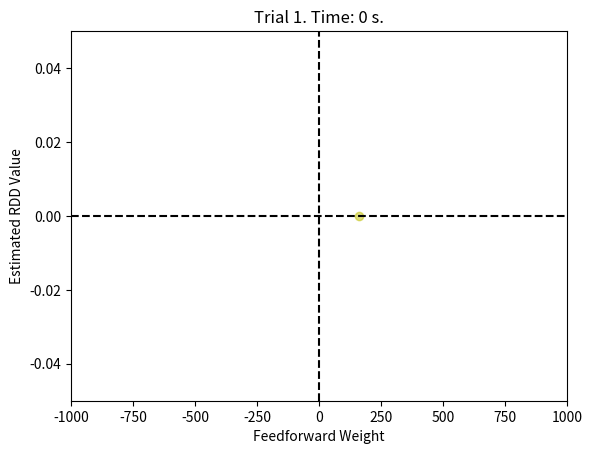

Write the Python code that produced this figure. (Note: this script raises an exception after producing the figure.)
import numpy as np
import matplotlib
import matplotlib.pyplot as plt
from matplotlib import animation

# PARAMETERS
dt               = 0.001             # timestep (s)
v_reset          = 0                 # reset voltage
v_threshold      = 1                 # spike threshold
tau              = 0.01              # synaptic time constant (s) - used to calculate voltage
refractory_time  = np.ceil(0.003/dt) # refractory time (timesteps)
u_window         = 1                 # input drive window used to determine near-threshold data points for RDD
tau_s            = 0.003             # synaptic time constant (s) - used to calculate input
tau_L            = 0.01              # leak time constant (s) - used to calculate input
mem              = int(20/dt)        # spike history memory length (timesteps)
RDD_window       = 0.02/dt           # RDD integration window length (timesteps)
RDD_init_window  = 0.1               # window around spike threshold that determines when an RDD integration window is initiated

# whether to show a live updating plot of weights vs. estimated RDD values
updating_plot = True

# KERNEL FUNCTION
def kappa(x):
    return (np.exp(-x/(tau_L/dt)) - np.exp(-x/(tau_s/dt)))/((tau_L/dt) - (tau_s/dt))

def get_kappas(n=mem):
    return np.array([kappa(i+1) for i in range(n)])

kappas = np.flipud(get_kappas(mem))[:, np.newaxis] # initialize kappas array

class Layer():
    def __init__(self, size):
        self.size                 = size                                      # number of units
        self.u                    = v_reset*np.ones((self.size, 1))           # input drives
        self.max_u                = np.zeros((self.size, 1))                  # maximum input drives for the current RDD integration windows
        self.v                    = v_reset*np.ones((self.size, 1))           # voltages
        self.dv_dt                = np.zeros((self.size, 1))                  # changes in voltages
        self.fired                = np.zeros((self.size, 1)).astype(bool)     # whether units have spiked
        self.refractory_time_left = np.zeros((self.size, 1))                  # time left in the refractory periods of units
        self.RDD_time_left        = np.zeros((self.size, 1))                  # time left in RDD integration windows of units
        self.spike_hist           = np.zeros((self.size, mem), dtype=np.int8) # spike histories of all units
        self.feedback             = np.zeros((self.size, 1))                  # feedback input arriving at each unit
        self.R                    = np.zeros((self.size, 1))                  # reward calculated in RDD integration windows
        self.n_spikes             = np.zeros((self.size, 1))                  # number of spikes during RDD integration windows

        # recording lists
        self.max_drives_below     = [ [] for j in range(self.size) ]
        self.max_drives_above     = [ [] for j in range(self.size) ]
        self.Rs_below             = [ [] for j in range(self.size) ]
        self.Rs_above             = [ [] for j in range(self.size) ]

        # initialize lists of which (if any) neurons are updating their RDD estimate and are below or above threshold
        self.neurons_updated_above = []
        self.neurons_updated_below = []

        # RDD estimation parameters
        self.RDD_params        = np.ones((self.size, 4)) # list of RDD estimation parameters - c_r, c_l, m_r and m_l
        self.RDD_params[:, 2:] = 0                       # initialize y-intercepts to 1, slopes to 0
        self.eta               = 0.001                   # learning rate

    def update(self, I, feedback, time=0):
        self.feedback = feedback

        # determine which neurons are just ending their RDD integration window
        self.RDD_window_ending_mask = self.RDD_time_left == 1

        # update maximum input drives for units in their RDD integration window
        self.max_u[np.logical_and(self.RDD_time_left > 0, self.u > self.max_u)] = self.u[np.logical_and(self.RDD_time_left > 0, self.u > self.max_u)]

        # update rewards for units in their RDD integration window
        self.R[self.RDD_time_left > 0] += self.feedback[self.RDD_time_left > 0]

        # update refractory period timesteps remaining for each neuron
        self.refractory_time_left[self.refractory_time_left > 0] -= 1

        # calculate changes in voltages and input drives, and update both
        self.dv_dt    = -self.v/(tau) + 2*(I - self.v)
        self.u       += dt*self.dv_dt
        self.v       += dt*self.dv_dt

        # determine which neurons are in a refractory period
        refractory_mask = self.refractory_time_left > 0

        # determine which neurons are above spiking threshold
        threshold_mask  = self.v >= v_threshold

        # neurons above threshold that are not in their refractory period will spike
        self.fired *= False
        self.fired[np.logical_and(threshold_mask, refractory_mask == False)] = True

        # reset voltages of neurons that spiked
        self.v[self.fired] = v_reset

        # update refractory period timesteps remaining for each neuron
        self.refractory_time_left[self.fired] = refractory_time

        # update RDD estimates (only neurons whose RDD integration window has ended will update their estimate)
        self.update_RDD_estimate(time=time)

        # decrement time left in RDD integration windows
        self.RDD_time_left[self.RDD_time_left > 0] -= 1

        # reset the input drive to match the voltage, for neurons that are not in an RDD integration window
        self.u[self.RDD_time_left == 0] = self.v[self.RDD_time_left == 0]

        # determine which neurons are starting a new RDD integration window
        self.new_RDD_window_mask = np.logical_and(np.abs(v_threshold - self.u) <= RDD_init_window, self.RDD_time_left == 0)

        self.RDD_time_left[self.new_RDD_window_mask] = RDD_window

        # update number of spikes that have occurred during RDD integration windows
        self.n_spikes[np.logical_and(self.RDD_time_left > 0, self.fired)] += 1

        # update spike histories
        self.spike_hist = np.concatenate([self.spike_hist[:, 1:], self.fired.astype(int)], axis=1)

    def update_RDD_estimate(self, time=0):
        # reset lists of which (if any) neurons are updating their RDD estimate and are below or above threshold
        self.neurons_updated_above = []
        self.neurons_updated_below = []

        # figure out which neurons are at the end of their RDD integration window, and either just spiked or almost spiked
        just_spiked_mask   = np.logical_and(self.RDD_window_ending_mask, np.logical_and(np.abs(self.max_u - v_threshold) <= u_window, self.n_spikes >= 1))[:, 0]
        almost_spiked_mask = np.logical_and(self.RDD_window_ending_mask, np.logical_and(np.abs(self.max_u - v_threshold) <= u_window, self.n_spikes < 1))[:, 0]

        # update RDD estimates for neurons that just spiked or almost spiked
        if np.sum(just_spiked_mask) > 0:
            err = self.RDD_params[just_spiked_mask, 2]*self.max_u[just_spiked_mask, 0] + self.RDD_params[just_spiked_mask, 0] - self.R[just_spiked_mask, 0]
            self.RDD_params[just_spiked_mask, 2] -= self.eta*np.squeeze(err*self.max_u[just_spiked_mask, 0])
            self.RDD_params[just_spiked_mask, 0] -= self.eta*np.squeeze(err)

            # update list of which (if any) neurons are updating their RDD estimate and are above threshold
            self.neurons_updated_above = list(np.where(just_spiked_mask))
        if np.sum(almost_spiked_mask) > 0:
            err = self.RDD_params[almost_spiked_mask, 3]*self.max_u[almost_spiked_mask, 0] + self.RDD_params[almost_spiked_mask, 1] - self.R[almost_spiked_mask, 0]
            self.RDD_params[almost_spiked_mask, 3] -= self.eta*np.squeeze(err*self.max_u[almost_spiked_mask, 0])
            self.RDD_params[almost_spiked_mask, 1] -= self.eta*np.squeeze(err)

            # update list of which (if any) neurons are updating their RDD estimate and are below threshold
            self.neurons_updated_below = list(np.where(almost_spiked_mask))

    def reset_RDD_variables(self):
        # reset RDD variables for neurons whose RDD integration window has ended
        self.n_spikes[self.RDD_window_ending_mask] = 0
        self.R[self.RDD_window_ending_mask]        = 0
        self.max_u[self.RDD_window_ending_mask]    = 0

class FinalLayer():
    def __init__(self, size):
        self.size                 = size                                      # number of units
        self.v                    = v_reset*np.ones((self.size, 1))           # voltages
        self.dv_dt                = np.zeros((self.size, 1))                  # changes in voltages
        self.fired                = np.zeros((self.size, 1)).astype(bool)     # whether units have spiked
        self.refractory_time_left = np.zeros((self.size, 1))                  # time left in the refractory periods of units
        self.spike_hist           = np.zeros((self.size, mem), dtype=np.int8) # spike histories of all units

    def update(self, I, time=0):
        # update refractory period timesteps remaining for each neuron
        self.refractory_time_left[self.refractory_time_left > 0] -= 1

        # calculate changes in voltages and input drives, and update both
        self.dv_dt    = -self.v/(tau) + 2*(I - self.v)
        self.v       += dt*self.dv_dt

        # determine which neurons are in a refractory period
        refractory_mask = self.refractory_time_left > 0

        # determine which neurons are above spiking threshold
        threshold_mask  = self.v >= v_threshold

        # neurons above threshold that are not in their refractory period will spike
        self.fired *= False
        self.fired[np.logical_and(threshold_mask, refractory_mask == False)] = True

        # reset voltages of neurons that spiked
        self.v[self.fired] = v_reset

        # update refractory period timesteps remaining for each neuron
        self.refractory_time_left[self.fired] = refractory_time

        # update spike histories
        self.spike_hist = np.concatenate([self.spike_hist[:, 1:], self.fired.astype(int)], axis=1)

# define a custom function to replace plt.pause() -- this function prevents the window from being brought to the front every time it is called
def pause(interval):
    backend = plt.rcParams['backend']
    if backend in matplotlib.rcsetup.interactive_bk:
        figManager = matplotlib._pylab_helpers.Gcf.get_active()
        if figManager is not None:
            canvas = figManager.canvas
            if canvas.figure.stale:
                canvas.draw()
            canvas.start_event_loop(interval)
            return

if __name__ == "__main__":
    # set alpha values to test (correlation between inputs = 1 - alpha)
    alpha_values = [1.0, 0.8, 0.6, 0.4, 0.2, 0.1, 0.0]

    for alpha in alpha_values:
        # set experiment parameters
        n_trials     = 200
        layer_1_size = 1

        # initialize lists for recording results
        ws                         = []
        RDD_values                 = []
        estimated_RDD_values       = [ [] for k in range(n_trials) ]
        all_max_drives             = [ [] for k in range(n_trials) ]
        all_Rs                     = [ [] for k in range(n_trials) ]
        all_c_belows               = [ [] for k in range(n_trials) ]
        all_c_aboves               = [ [] for k in range(n_trials) ]
        all_m_belows               = [ [] for k in range(n_trials) ]
        all_m_aboves               = [ [] for k in range(n_trials) ]
        layer_1_vs                 = [ [] for k in range(n_trials) ]
        layer_1_us                 = [ [] for k in range(n_trials) ]
        layer_1_spikes             = [ [] for k in range(n_trials) ]
        layer_1_inputs             = [ [] for k in range(n_trials) ]
        layer_1_feedbacks          = [ [] for k in range(n_trials) ]
        layer_2_vs                 = [ [] for k in range(n_trials) ]
        layer_2_spikes             = [ [] for k in range(n_trials) ]
        layer_2_inputs             = [ [] for k in range(n_trials) ]
        all_RDD_times              = [ [] for k in range(n_trials) ]
        final_estimated_RDD_values = []

        # set feedforward weight values that will be tested
        ws = np.random.uniform(-1000, 1000, size=(n_trials, layer_1_size))

        # create feedback weights
        y = np.ones((layer_1_size, 1))

        if updating_plot:
            # create live updating plot of weights vs. estimated RDD values
            plt.ion()
            fig, ax = plt.subplots()
            sc = ax.scatter([], [], c='g', alpha=0.5)
            sc2 = ax.scatter([], [], c='y', alpha=0.5)
            plt.axvline(x=0, color='k', linestyle='--')
            plt.axhline(y=0, color='k', linestyle='--')
            plt.xlabel("Feedforward Weight")
            plt.ylabel("Estimated RDD Value")
            plt.xlim(-1000, 1000)
            plt.draw()

        for k in range(n_trials):
            print("Trial {}/{}.".format(k+1, n_trials))

            # create 2 layers, 1 neuron each
            layer_1 = Layer(size=layer_1_size)
            layer_2 = FinalLayer(size=1)

            # set the weight from neuron 1 to neuron 2
            w = ws[k]

            # set total time of simulation (timesteps)
            total_time = int(100/dt)

            # create array of timesteps
            time_array = np.arange(total_time)

            # create inputs for layer 1 and 2 with a degree of correlation determined by alpha (alpha=1 means no correlation)
            input_1 = 100*(np.random.normal(0, 1, size=(layer_1_size, total_time)) + 0.5)
            input_2 = 100*(np.random.normal(0, 1, size=total_time) + 0.5)
            input_3 = 100*(np.random.normal(0, 1, size=total_time) + 0.5)

            input_1 = np.sqrt(alpha)*input_1 + np.sqrt(1 - alpha)*input_3
            input_2 = np.sqrt(alpha)*input_2 + np.sqrt(1 - alpha)*input_3

            # create some more recording arrays
            below_max_drives        = [ [] for j in range(layer_1_size) ]
            above_max_drives        = [ [] for j in range(layer_1_size) ]
            below_Rs                = [ [] for j in range(layer_1_size) ]
            above_Rs                = [ [] for j in range(layer_1_size) ]
            window_start_times      = [ [] for j in range(layer_1_size) ]

            print("Running simulation...")

            for t in range(total_time):
                # create weighted, convolved feedforward and feedback inputs to each layer
                layer_1_input    = input_1[:, t][:, np.newaxis]
                layer_2_input    = np.dot(w, np.dot(layer_1.spike_hist, kappas)) + input_2[t]
                layer_1_feedback = np.dot(y, np.dot(layer_2.spike_hist, kappas))

                # update layer 1 and 2 activities
                layer_1.update(layer_1_input, feedback=layer_1_feedback, time=t)
                layer_2.update(layer_2_input)

                # record variables
                estimated_RDD_value = (layer_1.RDD_params[:, 2]*v_threshold + layer_1.RDD_params[:, 0]) - (layer_1.RDD_params[:, 3]*v_threshold + layer_1.RDD_params[:, 1])
                estimated_RDD_values[k].append(estimated_RDD_value)
                all_c_aboves[k].append(layer_1.RDD_params[:, 0])
                all_m_aboves[k].append(layer_1.RDD_params[:, 2])
                all_c_belows[k].append(layer_1.RDD_params[:, 1])
                all_m_belows[k].append(layer_1.RDD_params[:, 3])
                layer_1_vs[k].append(layer_1.v)
                layer_1_us[k].append(layer_1.u)
                layer_1_spikes[k].append(layer_1.fired)
                layer_1_inputs[k].append(layer_1_input)
                layer_1_feedbacks[k].append(layer_1_feedback)
                layer_2_vs[k].append(layer_2.v)
                layer_2_spikes[k].append(layer_2.fired)
                layer_2_inputs[k].append(layer_2_input)
                estimated_RDD_values[k].append(estimated_RDD_value)
                estimated_RDD_values[k].append(estimated_RDD_value)
                estimated_RDD_values[k].append(estimated_RDD_value)

                for j in layer_1.neurons_updated_below:
                    below_max_drives[j].append(layer_1.max_u)
                    below_Rs[j].append(layer_1.R)

                    all_max_drives[k].append(layer_1.max_u)
                    all_Rs[k].append(layer_1.R)
                    all_RDD_times[k].append(t)
                for j in layer_1.neurons_updated_above:
                    above_max_drives[j].append(layer_1.max_u)
                    above_Rs[j].append(layer_1.R)

                    all_max_drives[k].append(layer_1.max_u)
                    all_Rs[k].append(layer_1.R)
                    all_RDD_times[k].append(t)

                # reset layer 1 RDD variables
                layer_1.reset_RDD_variables()

                if updating_plot:
                    # update the live plot
                    if t % 1000 == 0:
                        sc2.set_offsets(np.c_[ws[k], estimated_RDD_value])
                        if k == 0:
                            scale = np.amax(np.abs(estimated_RDD_value))
                        else:
                            scale = np.maximum(np.amax(np.abs(final_estimated_RDD_values)), np.amax(np.abs(estimated_RDD_value)))
                        plt.ylim(-scale, scale)
                        fig.canvas.draw_idle()
                        plt.title('Trial {}. Time: {} s.'.format(k+1, int(t*dt)))
                        pause(0.00001)

            print("Below data points: {}".format(len(below_max_drives[0])))
            print("Above data points: {}".format(len(above_max_drives[0])))

            # compute a 'true' RDD value for each unit in layer 1 using least squares method
            RDD_value = np.zeros(layer_1_size)
            for j in range(layer_1_size):
                try:
                    # perform two linear regressions on samples below threshold and above threshold
                    A = np.vstack([np.array(below_max_drives[j]), np.ones(len(np.array(below_max_drives[j])))]).T
                    m_below, c_below = np.linalg.lstsq(A, np.array(below_Rs[j]).T)[0]

                    A = np.vstack([np.array(above_max_drives[j]), np.ones(len(np.array(above_max_drives[j])))]).T
                    m_above, c_above = np.linalg.lstsq(A, np.array(above_Rs[j]).T)[0]
                except:
                    m_above = 0
                    c_above = 0
                    m_below = 0
                    c_below = 0

                RDD_value[j] = (m_above*v_threshold + c_above) - (m_below*v_threshold + c_below)

            # compute the final estimated RDD value for each unit in layer 1
            m_above_est = layer_1.RDD_params[:, 2]
            c_above_est = layer_1.RDD_params[:, 0]
            m_below_est = layer_1.RDD_params[:, 3]
            c_below_est = layer_1.RDD_params[:, 1]
            final_estimated_RDD_value = (layer_1.RDD_params[:, 2]*v_threshold + layer_1.RDD_params[:, 0]) - (layer_1.RDD_params[:, 3]*v_threshold + layer_1.RDD_params[:, 1])

            # create an array that is 1 when an RDD window was occurring, and 0 otherwise
            RDD_window_array = np.zeros(time_array.shape)
            for t in all_RDD_times[k]:
                RDD_window_array[t-int(RDD_window)+1:t+1] = 1
            
            print("Neuron 1 -> 2 weight: {}.".format(w))
            print("RDD value: {}.".format(RDD_value))
            print("Estimated RDD value: {}.".format(final_estimated_RDD_value))

            RDD_values.append(RDD_value)
            final_estimated_RDD_values.append(final_estimated_RDD_value)

            if updating_plot:
                # update the live plot
                sc.set_offsets(np.c_[ws[:k+1], final_estimated_RDD_values])
                sc2.set_offsets(np.c_[[], []])
                scale = np.amax(np.abs(final_estimated_RDD_values))
                plt.ylim(-scale, scale)
                fig.canvas.draw_idle()

                pause(0.0001)

        # save recorded variables
        np.save('alt_1_unit_lstsq_correlation_{}_ws.npy'.format(1-alpha), ws)
        np.save('alt_1_unit_lstsq_correlation_{}_final_estimated_RDD_values.npy'.format(1-alpha), final_estimated_RDD_values)
        np.save('alt_1_unit_lstsq_correlation_{}_estimated_RDD_values.npy'.format(1-alpha), estimated_RDD_values)
        np.save('alt_1_unit_lstsq_correlation_{}_max_drives.npy'.format(1-alpha), all_max_drives)
        np.save('alt_1_unit_lstsq_correlation_{}_Rs.npy'.format(1-alpha), all_Rs)
        np.save('alt_1_unit_lstsq_correlation_{}_all_c_belows.npy'.format(1-alpha), all_c_belows)
        np.save('alt_1_unit_lstsq_correlation_{}_all_m_belows.npy'.format(1-alpha), all_m_belows)
        np.save('alt_1_unit_lstsq_correlation_{}_all_c_aboves.npy'.format(1-alpha), all_c_aboves)
        np.save('alt_1_unit_lstsq_correlation_{}_all_m_aboves.npy'.format(1-alpha), all_m_aboves)
        np.save('alt_1_unit_lstsq_correlation_{}_layer_1_vs.npy'.format(1-alpha), layer_1_vs)
        np.save('alt_1_unit_lstsq_correlation_{}_layer_1_us.npy'.format(1-alpha), layer_1_us)
        np.save('alt_1_unit_lstsq_correlation_{}_layer_1_spikes.npy'.format(1-alpha), layer_1_spikes)
        np.save('alt_1_unit_lstsq_correlation_{}_layer_1_inputs.npy'.format(1-alpha), layer_1_inputs)
        np.save('alt_1_unit_lstsq_correlation_{}_layer_1_feedbacks.npy'.format(1-alpha), layer_1_feedbacks)
        np.save('alt_1_unit_lstsq_correlation_{}_layer_2_vs.npy'.format(1-alpha), layer_2_vs)
        np.save('alt_1_unit_lstsq_correlation_{}_layer_2_spikes.npy'.format(1-alpha), layer_2_spikes)
        np.save('alt_1_unit_lstsq_correlation_{}_layer_2_inputs.npy'.format(1-alpha), layer_2_inputs)
        np.save('alt_1_unit_lstsq_correlation_{}_all_RDD_times.npy'.format(1-alpha), all_RDD_times)

        # plot results for all trials
        plt.clf()
        plt.scatter([ ws[i] for i in range(n_trials) ], [ value for value in RDD_values ], c='g', alpha=0.5, label='Least Squares Fit RDD Value')
        plt.axvline(x=0, color='k', linestyle='--')
        plt.axhline(y=0, color='k', linestyle='--')
        plt.xlabel("Feedforward Weight")
        plt.ylabel("RDD Value")
        plt.legend()
        plt.savefig('alt_1_unit_lstsq_correlation_{}.png'.format(1-alpha))
        plt.savefig('alt_1_unit_lstsq_correlation_{}.svg'.format(1-alpha))

        plt.clf()
        plt.scatter([ ws[i] for i in range(n_trials) ], [ value for value in final_estimated_RDD_values ], c='b', alpha=0.5, label='Estimated RDD Value')
        plt.axvline(x=0, color='k', linestyle='--')
        plt.axhline(y=0, color='k', linestyle='--')
        plt.xlabel("Feedforward Weight")
        plt.ylabel("RDD Value")
        plt.legend()
        plt.savefig('alt_1_unit_RDD_estimate_correlation_{}.png'.format(1-alpha))
        plt.savefig('alt_1_unit_RDD_estimate_correlation_{}.svg'.format(1-alpha))